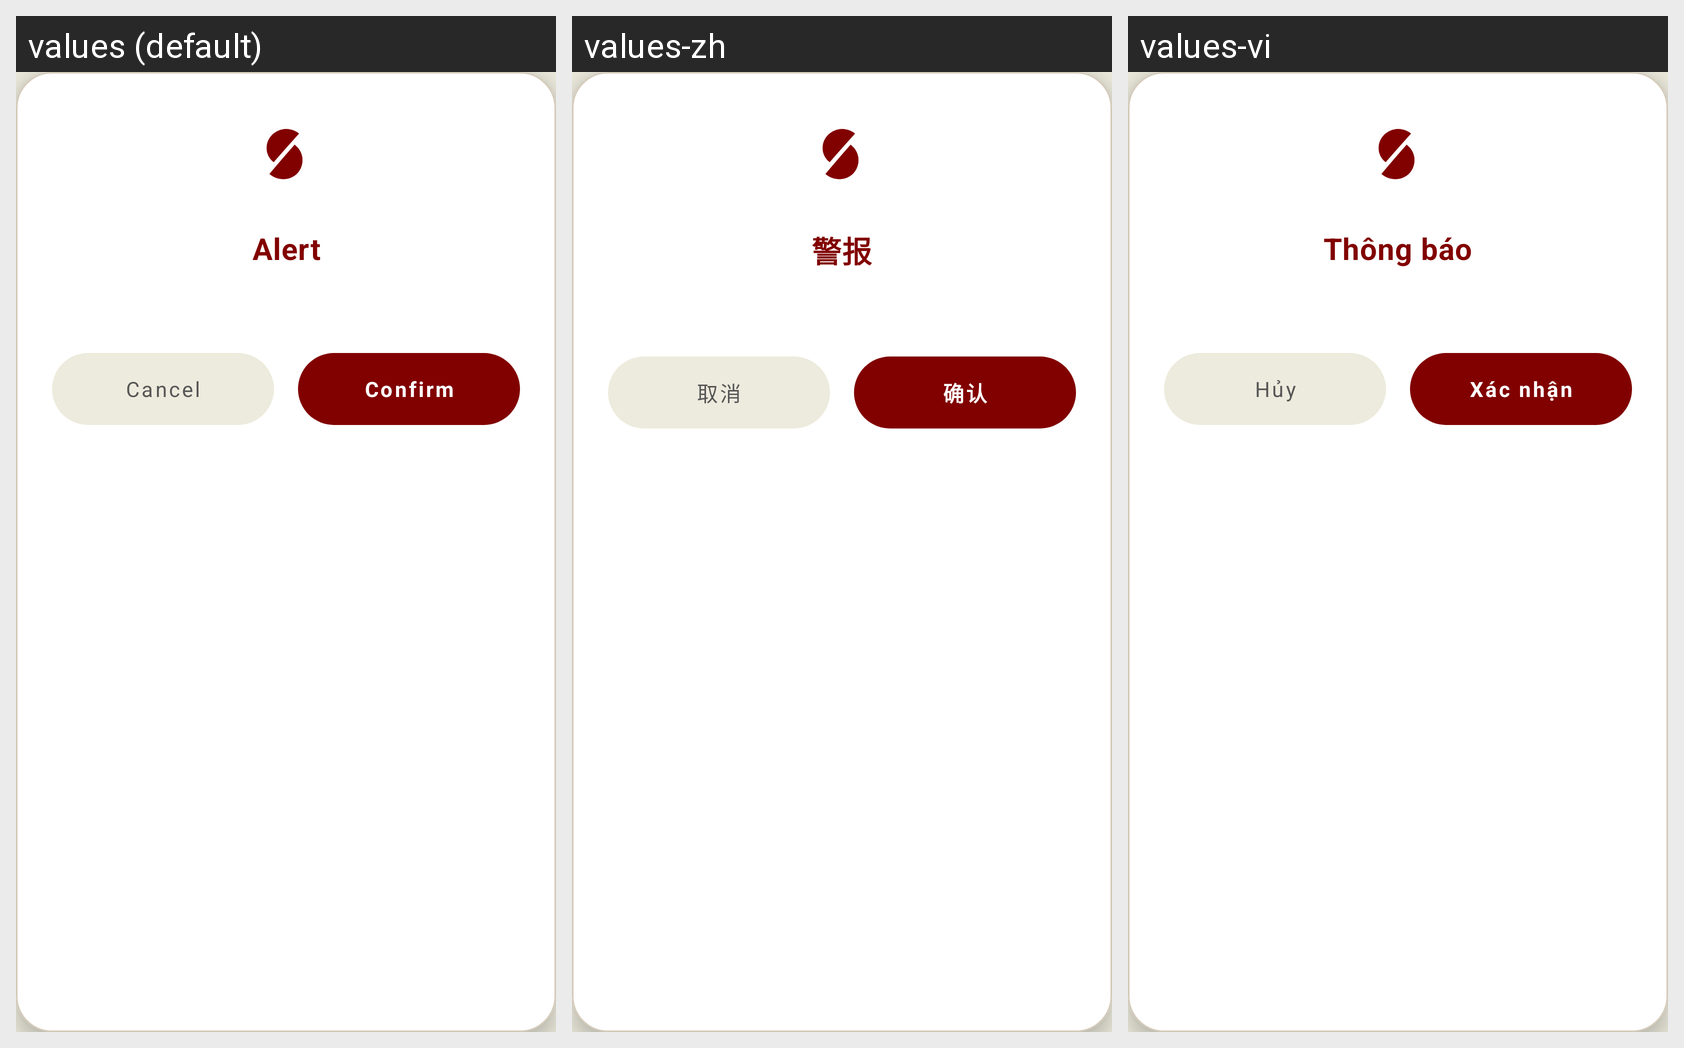

Here is an Android app screen in its default locale and in the app's own translations. Write out the translated-string differences for the strings that appear on this screen.
Android screen res/layout/dialog_custom_alert.xml rendered under 3 locales, left to right: values (default), values-zh, values-vi. Device: Nexus 5 (rendered at 1080×1920; each locale shown at half size, 540×960, under a caption strip naming it); theme Theme.Saive.
Strings drawn on this screen, with the default value and each locale's value (text and hints the layout hard-codes, and strings that could not be matched under every locale, appear in the picture but are not listed):

alert_title_default
  values: Alert
  values-zh: 警报
  values-vi: Thông báo

btn_cancel
  values: Cancel
  values-zh: 取消
  values-vi: Hủy

btn_confirm
  values: Confirm
  values-zh: 确认
  values-vi: Xác nhận
